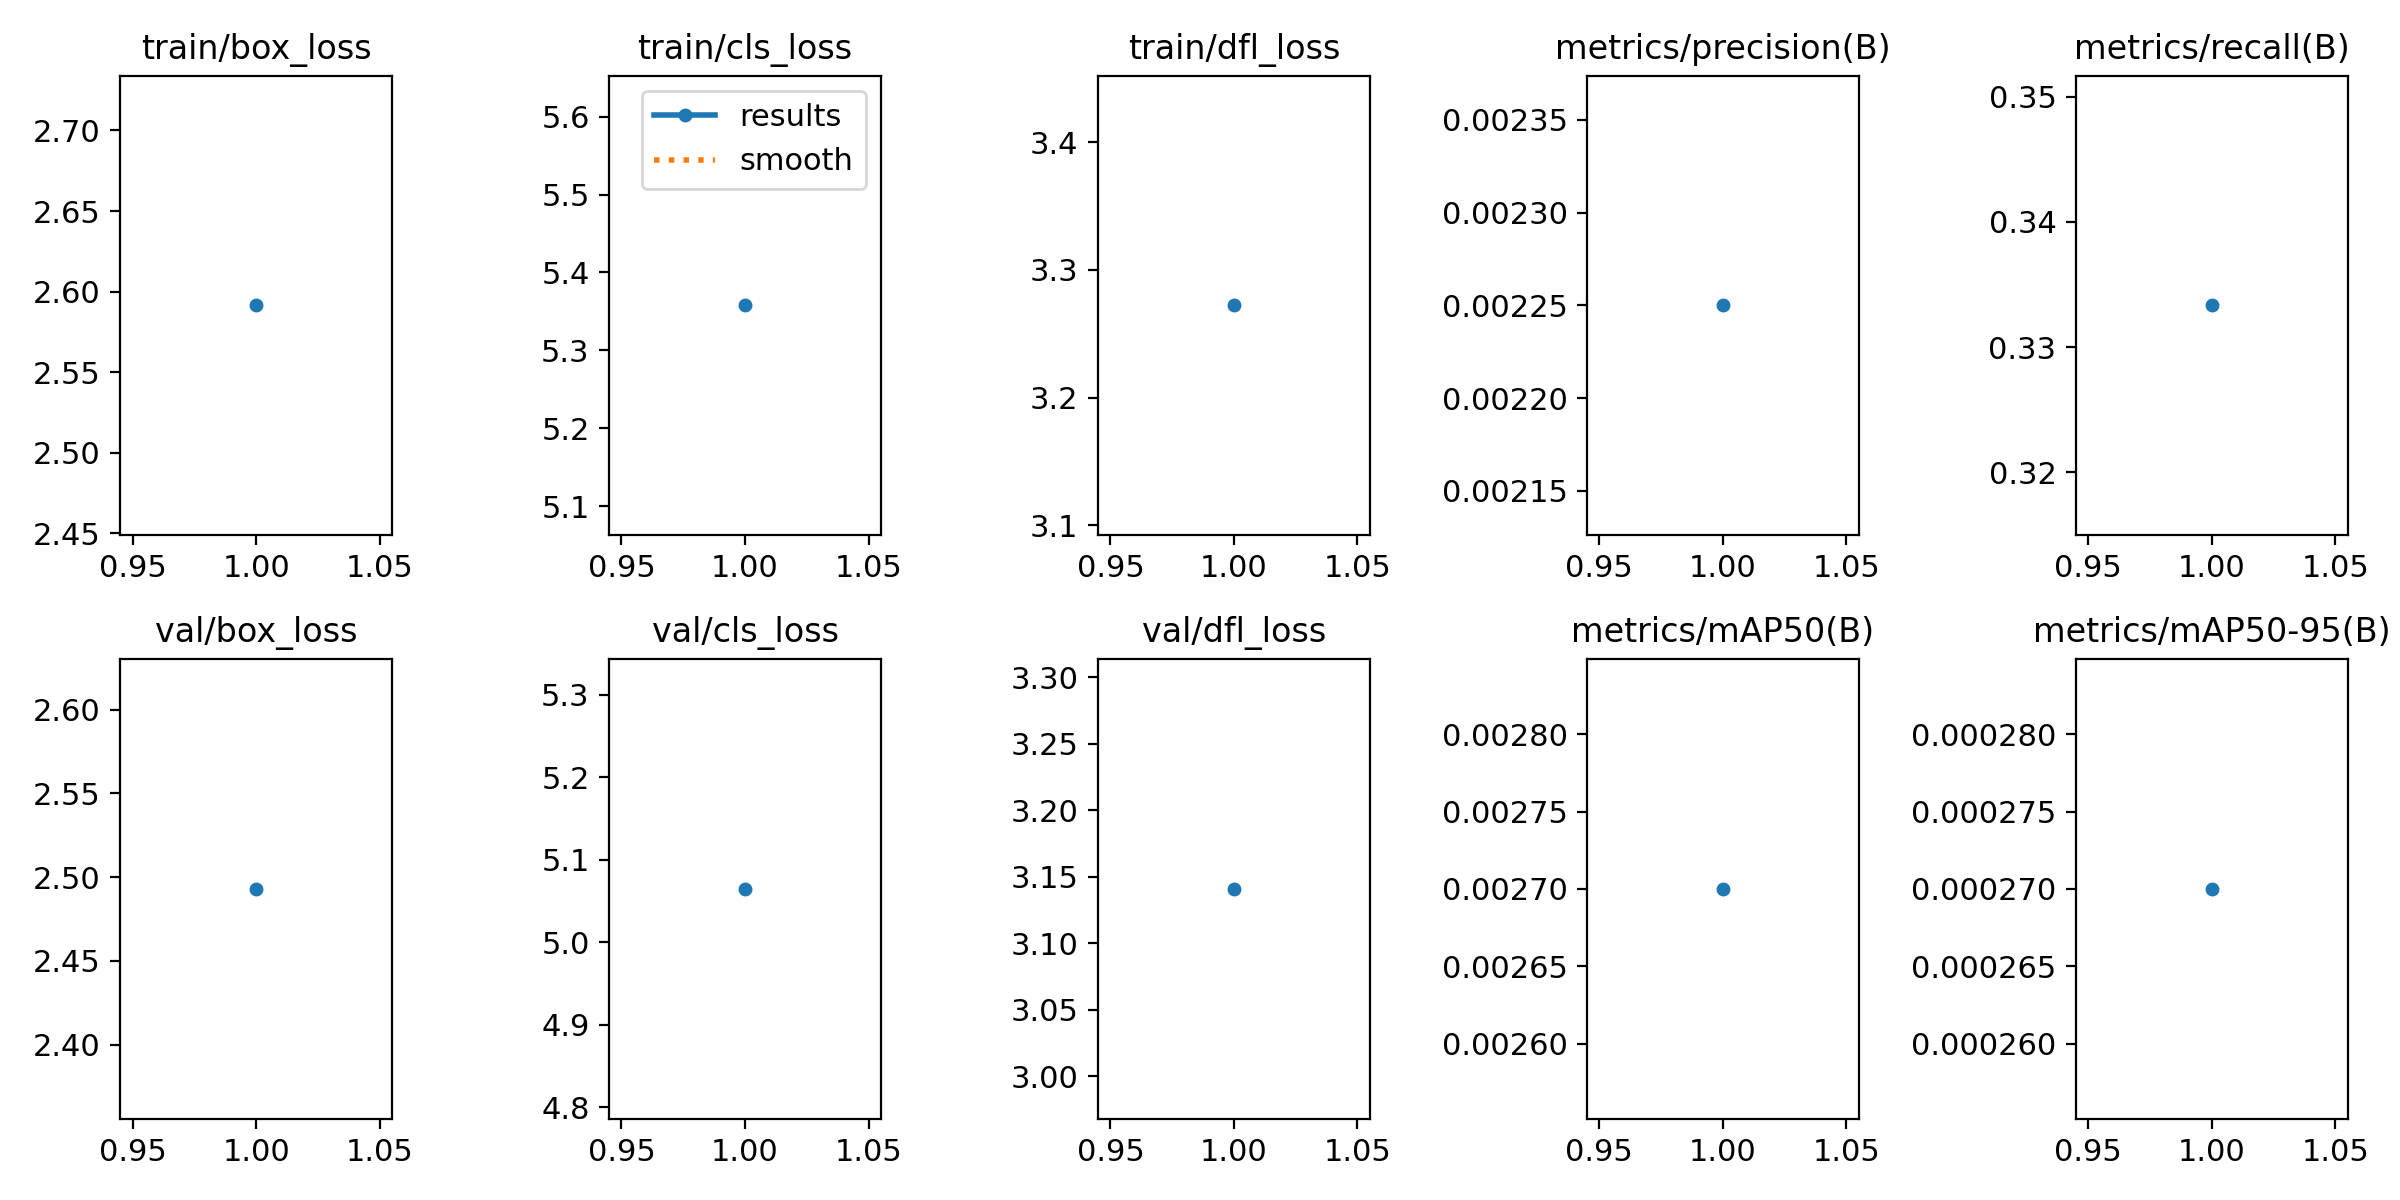

Data behind this chart, as committed beside it:
epoch, time, train/box_loss, train/cls_loss, train/dfl_loss, metrics/precision(B), metrics/recall(B), metrics/mAP50(B), metrics/mAP50-95(B), val/box_loss, val/cls_loss, val/dfl_loss, lr/pg0, lr/pg1, lr/pg2
1, 3.663, 2.591, 5.358, 3.272, 0.00225, 0.3333, 0.0027, 0.00027, 2.493, 5.065, 3.141, 0, 0, 0
